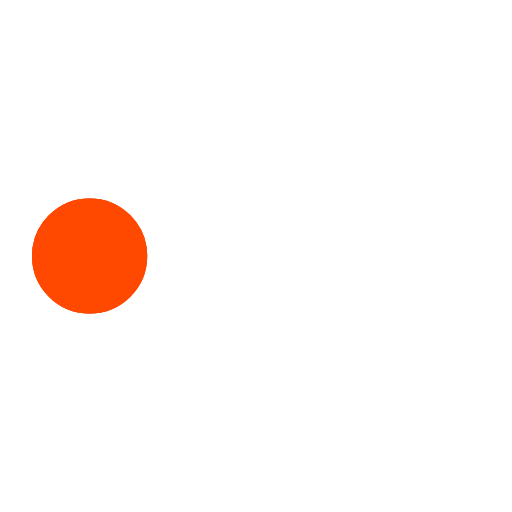
t = 0.00 s
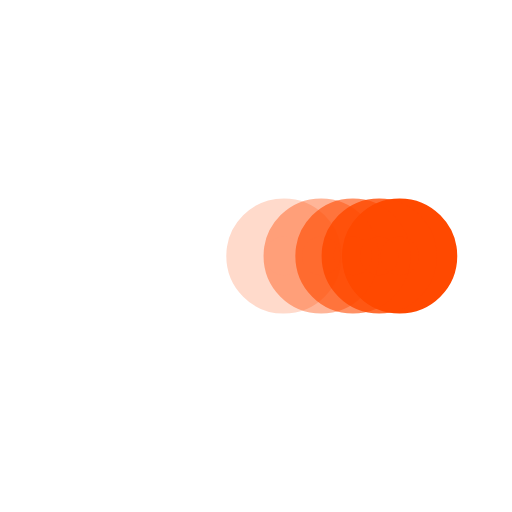
t = 0.38 s
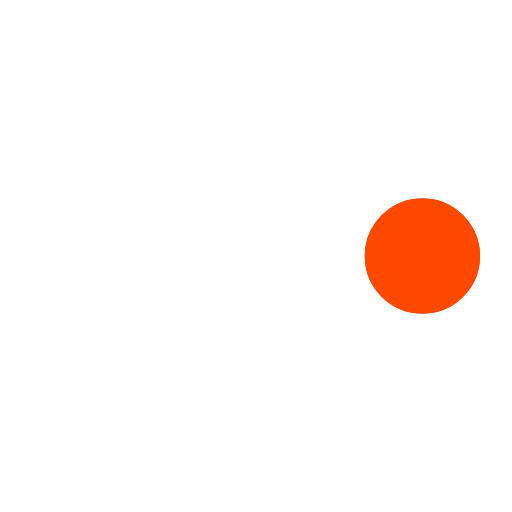
t = 0.73 s
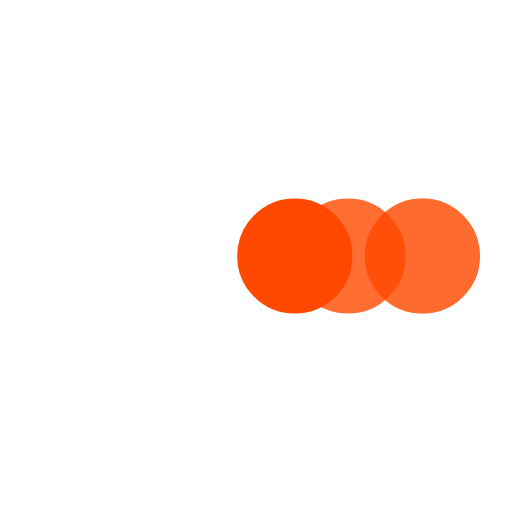
t = 1.10 s
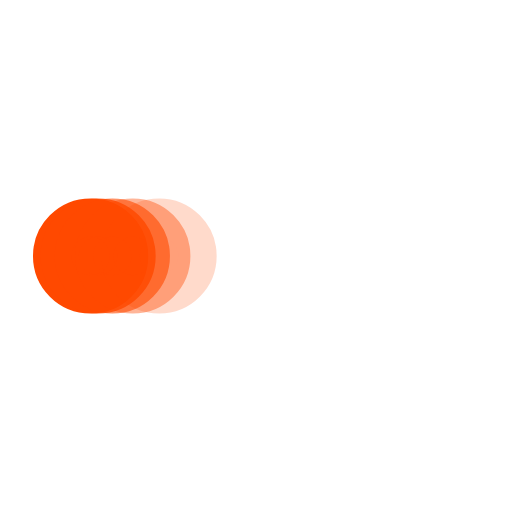
t = 1.48 s
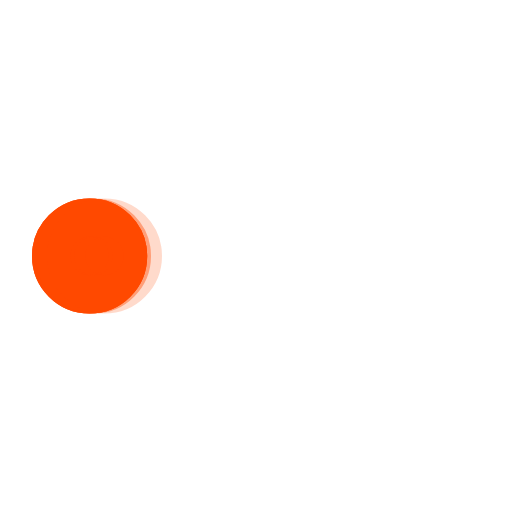
t = 1.60 s

The animated SVG that drew these frames (rendered in a browser with its animation timeline set to each time). Animation: 5 SMIL elements (animate=5); one cycle of 2.20 s, repeats indefinitely.

﻿<svg xmlns='http://www.w3.org/2000/svg' viewBox='0 0 200 200'><circle fill='#FF4900' stroke='#FF4900' stroke-width='15' r='15' cx='35' cy='100'><animate attributeName='cx' calcMode='spline' dur='2' values='35;165;165;35;35' keySplines='0 .1 .5 1;0 .1 .5 1;0 .1 .5 1;0 .1 .5 1' repeatCount='indefinite' begin='0'></animate></circle><circle fill='#FF4900' stroke='#FF4900' stroke-width='15' opacity='.8' r='15' cx='35' cy='100'><animate attributeName='cx' calcMode='spline' dur='2' values='35;165;165;35;35' keySplines='0 .1 .5 1;0 .1 .5 1;0 .1 .5 1;0 .1 .5 1' repeatCount='indefinite' begin='0.05'></animate></circle><circle fill='#FF4900' stroke='#FF4900' stroke-width='15' opacity='.6' r='15' cx='35' cy='100'><animate attributeName='cx' calcMode='spline' dur='2' values='35;165;165;35;35' keySplines='0 .1 .5 1;0 .1 .5 1;0 .1 .5 1;0 .1 .5 1' repeatCount='indefinite' begin='.1'></animate></circle><circle fill='#FF4900' stroke='#FF4900' stroke-width='15' opacity='.4' r='15' cx='35' cy='100'><animate attributeName='cx' calcMode='spline' dur='2' values='35;165;165;35;35' keySplines='0 .1 .5 1;0 .1 .5 1;0 .1 .5 1;0 .1 .5 1' repeatCount='indefinite' begin='.15'></animate></circle><circle fill='#FF4900' stroke='#FF4900' stroke-width='15' opacity='.2' r='15' cx='35' cy='100'><animate attributeName='cx' calcMode='spline' dur='2' values='35;165;165;35;35' keySplines='0 .1 .5 1;0 .1 .5 1;0 .1 .5 1;0 .1 .5 1' repeatCount='indefinite' begin='.2'></animate></circle></svg>